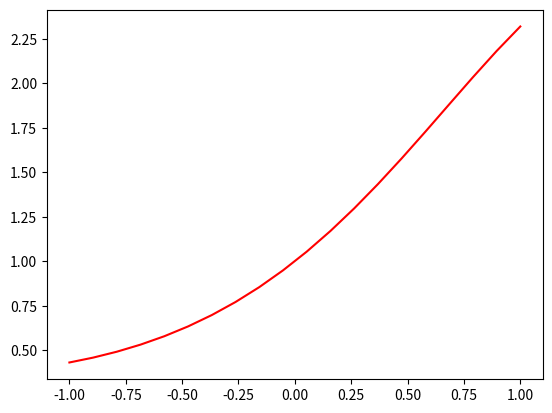

This figure's Python source:
""" 画出函数f(x)=e^sinx在区间[-1，1]图像 """
import matplotlib.pyplot as plt
import numpy as np
x = np.linspace(-1,1,20)
def f(x):
    return np.sin(x)
def g(x):
    return np.e**x
def h(X):
    return g(f(x))
y = h(x)
plt.plot(x,y,'r')
#图像（要用jupter扩展才能输出,查看——命令面板——输入jupy——点第一个）